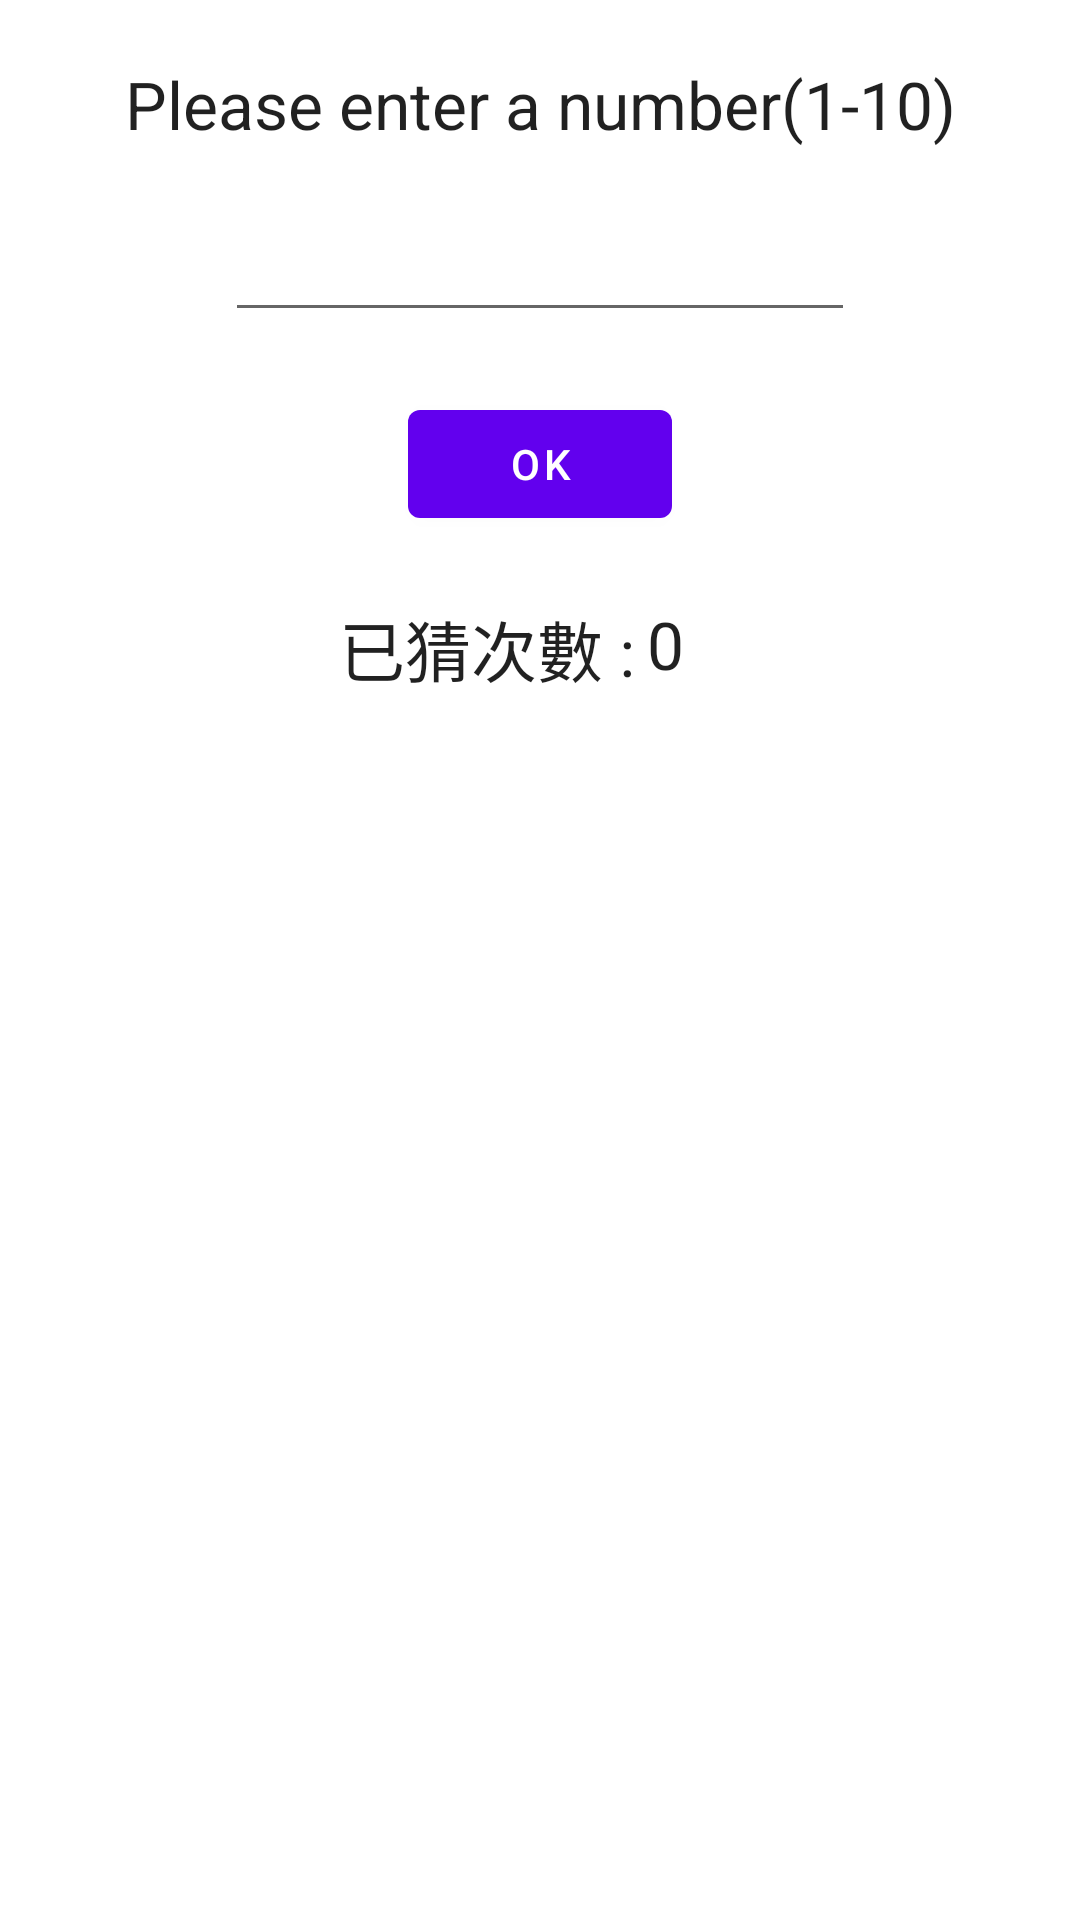

Reconstruct the res/layout file that produces this screen, plus the resources it refers to.
<!-- AndroidManifest.xml: application theme Theme.GuessGreenBeanSoup -->
<!-- res/layout/content_material.xml -->
<?xml version="1.0" encoding="utf-8"?>
<androidx.constraintlayout.widget.ConstraintLayout xmlns:android="http://schemas.android.com/apk/res/android"
    xmlns:app="http://schemas.android.com/apk/res-auto"
    xmlns:tools="http://schemas.android.com/tools"
    android:layout_width="match_parent"
    android:layout_height="match_parent"
    app:layout_behavior="@string/appbar_scrolling_view_behavior">

    <TextView
        android:id="@+id/textView2"
        android:layout_width="wrap_content"
        android:layout_height="wrap_content"
        android:layout_marginStart="24dp"
        android:layout_marginTop="20dp"
        android:layout_marginEnd="24dp"
        android:text="@string/please_enter_a_number"
        android:textAppearance="@style/TextAppearance.AppCompat.Large"
        app:layout_constraintEnd_toEndOf="parent"
        app:layout_constraintStart_toStartOf="parent"
        app:layout_constraintTop_toTopOf="parent" />

    <EditText
        android:id="@+id/ed_number"
        android:layout_width="wrap_content"
        android:layout_height="wrap_content"
        android:layout_marginTop="20dp"
        android:ems="10"
        android:inputType="numberDecimal"
        app:layout_constraintEnd_toEndOf="parent"
        app:layout_constraintStart_toStartOf="parent"
        app:layout_constraintTop_toBottomOf="@+id/textView2" />

    <Button
        android:id="@+id/bt_ok"
        android:layout_width="wrap_content"
        android:layout_height="wrap_content"
        android:layout_marginTop="20dp"
        android:onClick="check"
        android:text="@string/ok"
        app:layout_constraintEnd_toEndOf="parent"
        app:layout_constraintStart_toStartOf="parent"
        app:layout_constraintTop_toBottomOf="@+id/ed_number" />

    <TextView
        android:id="@+id/counter"
        android:layout_width="wrap_content"
        android:layout_height="wrap_content"
        android:layout_marginTop="200dp"
        android:layout_marginEnd="132dp"
        android:text="0"
        android:textAppearance="@style/TextAppearance.AppCompat.Large"
        app:layout_constraintEnd_toEndOf="parent"
        app:layout_constraintTop_toTopOf="parent" />

    <TextView
        android:id="@+id/textView4"
        android:layout_width="wrap_content"
        android:layout_height="wrap_content"
        android:layout_marginTop="200dp"
        android:layout_marginEnd="4dp"
        android:text="已猜次數 :"
        android:textAppearance="@style/TextAppearance.AppCompat.Large"
        app:layout_constraintEnd_toStartOf="@+id/counter"
        app:layout_constraintTop_toTopOf="parent" />
</androidx.constraintlayout.widget.ConstraintLayout>
<!-- resources referenced by this layout -->
<resources>
  <string name="ok">ok</string>
  <string name="please_enter_a_number">Please enter a number(1-10)</string>
  <style name="Theme.GuessGreenBeanSoup" parent="Theme.MaterialComponents.DayNight.DarkActionBar">
          
          <item name="colorPrimary">@color/purple_500</item>
          <item name="colorPrimaryVariant">@color/purple_700</item>
          <item name="colorOnPrimary">@color/white</item>
          
          <item name="colorSecondary">@color/teal_200</item>
          <item name="colorSecondaryVariant">@color/teal_700</item>
          <item name="colorOnSecondary">@color/black</item>
          
          <item name="android:statusBarColor" tools:targetApi="l">?attr/colorPrimaryVariant</item>
          
      </style>
  <color name="purple_500">#FF6200EE</color>
  <color name="purple_700">#FF3700B3</color>
  <color name="white">#FFFFFFFF</color>
  <color name="teal_200">#FF03DAC5</color>
  <color name="teal_700">#FF018786</color>
  <color name="black">#FF000000</color>
</resources>
